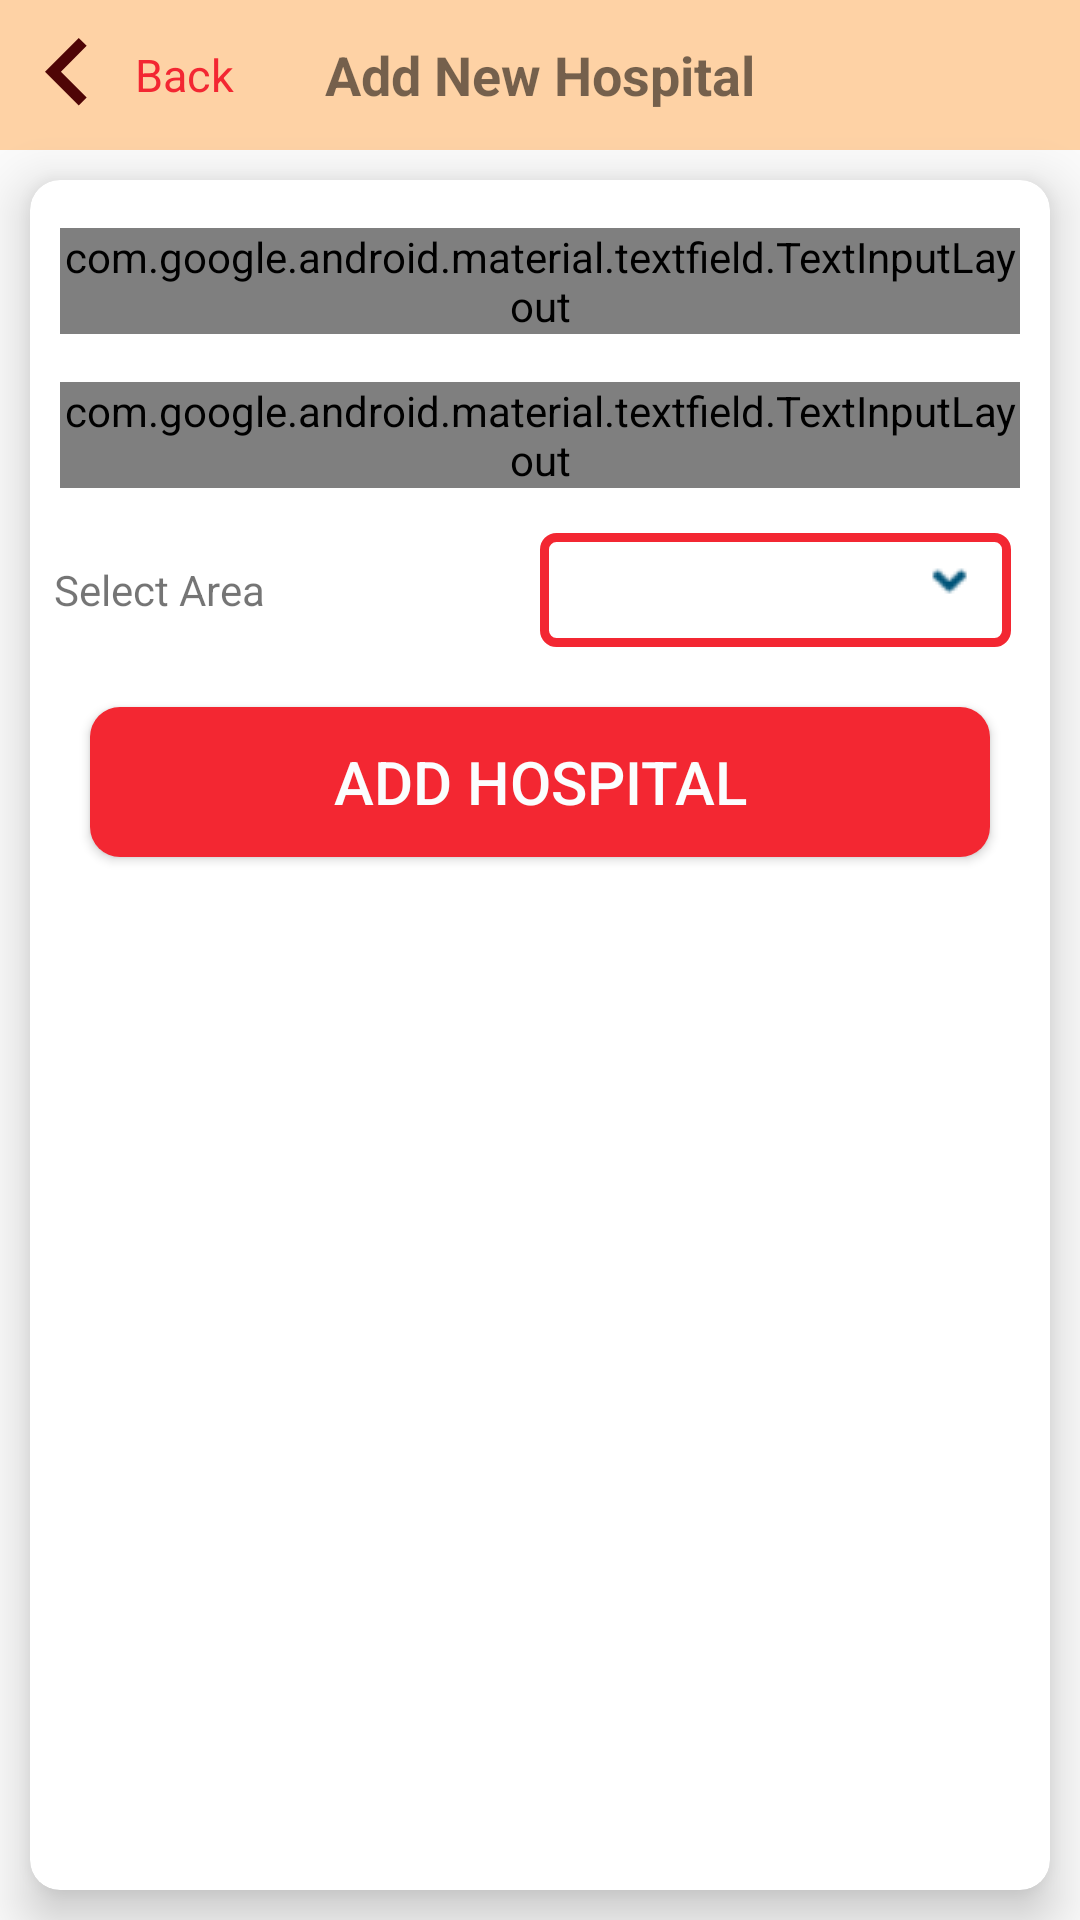

Android layout source for this screen:
<!-- AndroidManifest.xml: application theme Theme.AppCompat.Light.NoActionBar.FullScreen2 -->
<!-- res/layout/activity_add_new_hospital.xml -->
<?xml version="1.0" encoding="utf-8"?>
<LinearLayout xmlns:android="http://schemas.android.com/apk/res/android"
    xmlns:app="http://schemas.android.com/apk/res-auto"
    xmlns:tools="http://schemas.android.com/tools"
    android:layout_width="match_parent"
    android:layout_height="match_parent"
    android:orientation="vertical"
    tools:context=".activities.AddNewBankActivity">


    <RelativeLayout
        android:id="@+id/rl_tool_bar"
        android:layout_width="match_parent"
        android:layout_height="50dp"
        android:background="@color/colorAccent">

        <TextView
            android:id="@+id/tv_back"
            android:layout_width="wrap_content"
            android:layout_height="match_parent"
            android:layout_marginEnd="30dp"
            android:drawableStart="@drawable/ic_arrow_back"
            android:drawableTint="@color/colorPrimaryDark"
            android:gravity="center"
            android:text="@string/back"
            android:textColor="@color/colorPrimary"
            android:textSize="15dp" />

        <TextView
            android:layout_width="wrap_content"
            android:layout_height="wrap_content"
            android:layout_centerInParent="true"
            android:layout_gravity="center"
            android:gravity="center"
            android:text="Add New Hospital"
            android:textSize="18dp"
            android:textStyle="bold" />

    </RelativeLayout>

    <androidx.cardview.widget.CardView
        android:layout_width="match_parent"
        android:layout_height="match_parent"
        android:layout_margin="10dp"
        android:animationCache="true"
        app:cardCornerRadius="10dp"
        app:cardElevation="10dp">


        <LinearLayout
            android:layout_width="match_parent"
            android:layout_height="match_parent"
            android:orientation="vertical"
            tools:context=".activities.AddNewBankActivity">


            <FrameLayout
                android:layout_width="wrap_content"
                android:layout_height="wrap_content"
                android:layout_gravity="center"
                android:visibility="gone">

                <com.mikhaellopez.circularimageview.CircularImageView
                    android:id="@+id/hospitalImage"
                    android:layout_width="139dp"
                    android:layout_height="142dp"
                    android:layout_gravity="center"
                    android:layout_marginTop="20dp"
                    android:layout_marginEnd="5dp"
                    android:layout_marginRight="5dp"
                    android:layout_weight="2.25"
                    android:src="@drawable/profile"
                    app:civ_border_color="#3f51b5"
                    app:civ_border_width="1dp"
                    app:civ_shadow="true"
                    app:civ_shadow_color="#3f51b5"
                    app:civ_shadow_radius="1dp" />

                <ImageView
                    android:id="@+id/editImage"
                    android:layout_width="50dp"
                    android:layout_height="50dp"
                    android:layout_gravity="end|bottom"
                    android:layout_marginTop="70dp"
                    android:layout_marginEnd="5dp"
                    android:layout_marginRight="5dp"
                    android:src="@drawable/edit" />
            </FrameLayout>

            <com.google.android.material.textfield.TextInputLayout
                style="@style/Widget.MaterialComponents.TextInputLayout.OutlinedBox.Dense"
                android:layout_width="match_parent"
                android:layout_height="wrap_content"
                android:layout_marginStart="10dp"
                android:layout_marginTop="16dp"
                android:layout_marginEnd="10dp"
                android:hint="@string/enter_hospital_name">

                <com.google.android.material.textfield.TextInputEditText
                    android:id="@+id/hospitalName"
                    android:layout_width="match_parent"
                    android:layout_height="wrap_content"
                    android:inputType="textEmailAddress" />

            </com.google.android.material.textfield.TextInputLayout>

            <com.google.android.material.textfield.TextInputLayout
                style="@style/Widget.MaterialComponents.TextInputLayout.OutlinedBox.Dense"
                android:layout_width="match_parent"
                android:layout_height="wrap_content"
                android:layout_marginStart="10dp"
                android:layout_marginTop="16dp"
                android:layout_marginEnd="10dp"
                android:hint="@string/enter_hospital_address">

                <com.google.android.material.textfield.TextInputEditText
                    android:id="@+id/hospitalAdress"
                    android:layout_width="match_parent"
                    android:layout_height="wrap_content"
                    android:inputType="textEmailAddress" />

            </com.google.android.material.textfield.TextInputLayout>


            <LinearLayout
                android:visibility="gone"
                android:layout_width="match_parent"
                android:layout_height="wrap_content"
                android:layout_marginStart="8dp"
                android:layout_marginTop="15dp"
                android:layout_marginEnd="8dp"
                android:orientation="horizontal">

                <TextView
                    android:layout_width="0dp"
                    android:layout_height="wrap_content"
                    android:layout_gravity="center"
                    android:layout_weight="1"
                    android:text="Select City" />

                <Spinner
                    android:id="@+id/spinner_city"
                    android:layout_width="0dp"
                    android:layout_height="wrap_content"
                    android:layout_marginStart="5dp"
                    android:layout_marginEnd="5dp"
                    android:layout_weight="1"
                    android:background="@drawable/spinner_border_ad"
                    android:focusable="false" />
            </LinearLayout>

            <LinearLayout
                android:layout_width="match_parent"
                android:layout_height="wrap_content"
                android:layout_marginStart="8dp"
                android:layout_marginTop="15dp"
                android:layout_marginEnd="8dp"
                android:orientation="horizontal">

                <TextView
                    android:layout_width="0dp"
                    android:layout_height="wrap_content"
                    android:layout_gravity="center"
                    android:layout_weight="1"
                    android:text="Select Area" />

                <Spinner
                    android:id="@+id/spinner_area"
                    android:layout_width="0dp"
                    android:layout_height="wrap_content"
                    android:layout_marginStart="5dp"
                    android:layout_marginEnd="5dp"
                    android:layout_weight="1"
                    android:background="@drawable/spinner_border_ad"
                    android:focusable="false" />
            </LinearLayout>


            <Button
                android:id="@+id/addNewHospital"
                android:layout_width="match_parent"
                android:layout_height="50dp"
                android:layout_margin="20dp"
                android:background="@drawable/buttons_background"
                android:text="add Hospital"
                android:textColor="@color/text"
                android:textSize="20sp"
                app:layout_constraintTop_toBottomOf="@id/hospitalAdress" />


        </LinearLayout>
    </androidx.cardview.widget.CardView>


</LinearLayout>
<!-- resources referenced by this layout -->
<resources>
  <color name="colorAccent">#fed2a5</color>
  <color name="colorPrimary">#f32732</color>
  <color name="colorPrimaryDark">#4f0506</color>
  <color name="text">#FBFDFE</color>
  <!-- drawable buttons_background (drawable) -->
  <?xml version="1.0" encoding="utf-8"?>
  <shape
      xmlns:android="http://schemas.android.com/apk/res/android">
      <solid
          android:color="@color/colorPrimary" ></solid>
      <corners
  
          android:radius="10sp"
  
          ></corners>
  </shape>
  <!-- drawable edit (drawable-anydpi) -->
  <vector xmlns:android="http://schemas.android.com/apk/res/android"
      android:width="24dp"
      android:height="24dp"
      android:viewportWidth="24"
      android:viewportHeight="24"
      android:tint="#737373">
      <path
          android:fillColor="#FF000000"
          android:pathData="M12,12m-3.2,0a3.2,3.2 0,1 1,6.4 0a3.2,3.2 0,1 1,-6.4 0"/>
      <path
          android:fillColor="#FF000000"
          android:pathData="M9,2L7.17,4L4,4c-1.1,0 -2,0.9 -2,2v12c0,1.1 0.9,2 2,2h16c1.1,0 2,-0.9 2,-2L22,6c0,-1.1 -0.9,-2 -2,-2h-3.17L15,2L9,2zM12,17c-2.76,0 -5,-2.24 -5,-5s2.24,-5 5,-5 5,2.24 5,5 -2.24,5 -5,5z"/>
  </vector>
  <!-- drawable ic_arrow_back (drawable) -->
  <vector xmlns:android="http://schemas.android.com/apk/res/android"
      android:width="45dp"
      android:height="45dp"
      android:autoMirrored="true"
      android:tint="#4E9BD4"
      android:viewportWidth="24.0"
      android:viewportHeight="24.0">
      <path
          android:fillColor="#FF000000"
          android:pathData="M15.41,16.09l-4.58,-4.59 4.58,-4.59L14,5.5l-6,6 6,6z" />
  </vector>
  <!-- drawable profile (drawable-anydpi) -->
  <vector xmlns:android="http://schemas.android.com/apk/res/android"
      android:width="24dp"
      android:height="24dp"
      android:viewportWidth="24"
      android:viewportHeight="24"
      android:tint="#E9F4FF">
      <path
          android:fillColor="#FF000000"
          android:pathData="M12,12c2.21,0 4,-1.79 4,-4s-1.79,-4 -4,-4 -4,1.79 -4,4 1.79,4 4,4zM12,14c-2.67,0 -8,1.34 -8,4v2h16v-2c0,-2.66 -5.33,-4 -8,-4z"/>
  </vector>
  <!-- drawable spinner_border_ad (drawable) -->
  <?xml version="1.0" encoding="utf-8"?>
  <selector xmlns:android="http://schemas.android.com/apk/res/android">
  
      <item>
          <layer-list>
  
              <item>
                  <shape>
  
                      <stroke android:width="3dp" android:color="@color/colorPrimary" />
                      <corners android:radius="4dp" />
                      <padding android:bottom="16dp" android:left="10dp" android:right="10dp" android:top="10dp" />
  
                  </shape>
              </item>
  
              <item>
                  <bitmap android:gravity="end|center" android:src="@drawable/ic_arrow_down" />
              </item>
  
          </layer-list>
      </item>
  
  
  </selector>
  <string name="back">Back</string>
  <string name="enter_hospital_address">Enter Hospital Address</string>
  <string name="enter_hospital_name">Enter Hospital Name</string>
  <style name="Theme.AppCompat.Light.NoActionBar.FullScreen2" parent="@style/Theme.AppCompat.Light.NoActionBar">
          <item name="android:windowNoTitle">true</item>
          <item name="android:windowActionBar">true</item>
          <item name="colorPrimary">@color/colorPrimary</item>
          <item name="colorPrimaryDark">@color/colorPrimary</item>
          <item name="colorAccent">@color/colorPrimary</item>
      </style>
  <!-- drawable ic_arrow_down: png bitmap (drawable, 406 bytes) -->
</resources>
